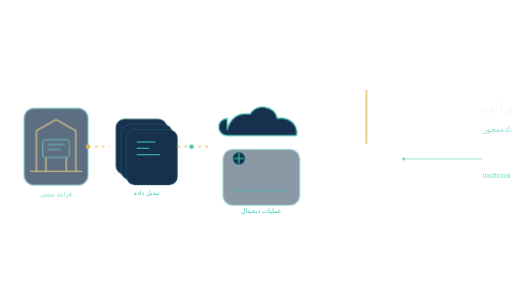
t = 0.00 s
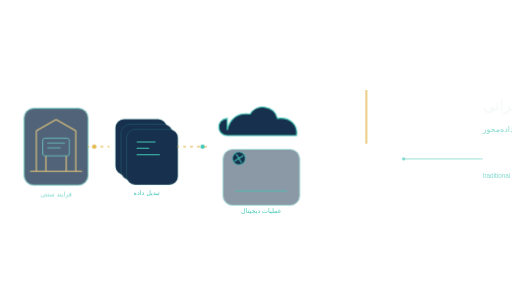
t = 0.81 s
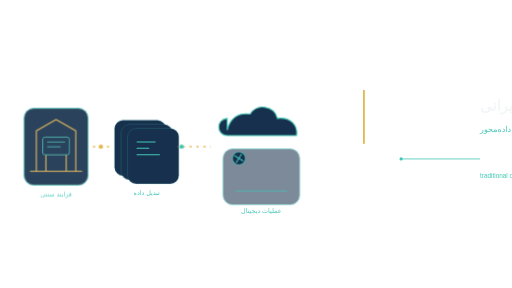
t = 1.69 s
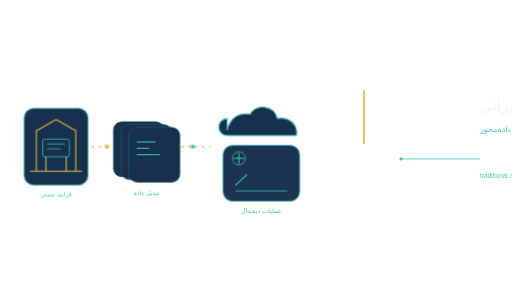
t = 2.50 s
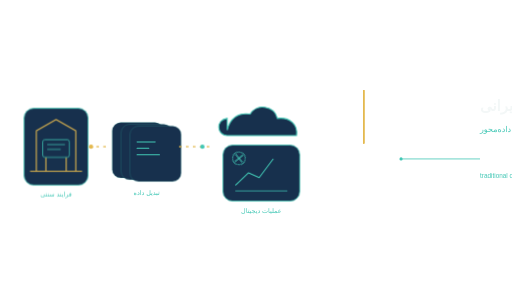
t = 3.20 s
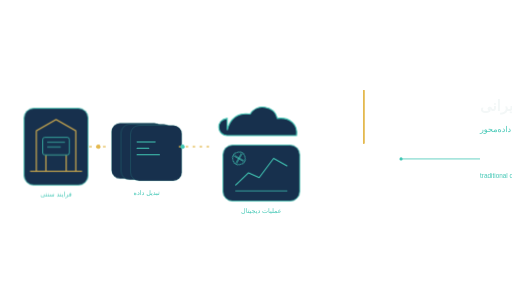
t = 4.16 s

The animated SVG that drew these frames (rendered in a browser with its animation timeline set to each time). Animation: 2 SMIL elements (animateMotion=2), 10 CSS @keyframes rules; one cycle of 5.00 s, repeats indefinitely.

<svg xmlns="http://www.w3.org/2000/svg" viewBox="0 0 960 540" role="img" aria-labelledby="title desc" aria-label="تحول دیجیتال کسب‌وکار ایرانی"><title id="title">تحول دیجیتال کسب‌وکار ایرانی</title><desc id="desc">روایت تبدیل فرایند سنتی شرکت ایرانی به عملیات ابری، خودکار و داده‌محور.</desc>
<style id="asset-theme">:root{--asset-primary:#42c7b5;--asset-secondary:#1b3554;--asset-accent:#e4b94f;--asset-background:#f3f7f7;--asset-border:#17304d;color:var(--asset-border);--asset-current:currentColor}</style><style>:root{--primary:var(--asset-accent);--accent:var(--asset-primary);--ink:var(--asset-background);--muted:var(--asset-primary);--surface:var(--asset-border);--soft:var(--asset-border);--speed:9s}.panel{fill:var(--surface);stroke:var(--accent);stroke-width:1.5}.soft{fill:var(--soft);stroke:var(--accent);stroke-width:1.4}.primary{fill:none;stroke:var(--primary);stroke-width:2;stroke-linecap:round;stroke-linejoin:round}.accent{fill:none;stroke:var(--accent);stroke-width:2;stroke-linecap:round;stroke-linejoin:round}.muted-line{fill:none;stroke:var(--muted);stroke-width:1.4;stroke-linecap:round}.label{fill:var(--muted);font:12px Tahoma,Arial,sans-serif;text-anchor:middle}.small{fill:var(--ink);font:12px Tahoma,Arial,sans-serif}.tiny{fill:var(--muted);font:10px Tahoma,Arial,sans-serif}.copy{animation:copy var(--speed) ease-in-out infinite}@keyframes copy{0%,8%,96%,100%{opacity:.65;transform:translateX(5px)}20%,86%{opacity:1;transform:none}}.old-office{animation:oldFade var(--speed) ease-in-out infinite}.paper{animation:paper 3s ease-in-out infinite}.layer{fill:var(--surface);stroke:var(--accent);stroke-opacity:.35}.l1{animation:layer1 var(--speed) ease-in-out infinite}.l2{animation:layer2 var(--speed) ease-in-out infinite}.l3{animation:layer3 var(--speed) ease-in-out infinite}.flow{fill:none;stroke:var(--primary);stroke-width:2;stroke-dasharray:5 8;animation:dash 2s linear infinite}.cloud{fill:var(--surface);stroke:var(--accent);stroke-width:2}.dashboard{animation:dashboard var(--speed) ease-in-out infinite}.chart{stroke-dasharray:140;animation:draw var(--speed) ease-in-out infinite}.gear{animation:gear 5s linear infinite;transform-box:fill-box;transform-origin:center}@keyframes oldFade{0%,100%{opacity:.7}30%,78%{opacity:1}}@keyframes paper{50%{transform:translateY(-5px)}}@keyframes layer1{50%{transform:translate(-8px,8px)}}@keyframes layer2{50%{transform:translate(0,0)}}@keyframes layer3{50%{transform:translate(8px,-8px)}}@keyframes dash{to{stroke-dashoffset:-26}}@keyframes dashboard{0%,15%,100%{opacity:.5;transform:translateY(8px)}30%,86%{opacity:1;transform:none}}@keyframes draw{0%,20%,100%{stroke-dashoffset:140}45%,85%{stroke-dashoffset:0}}@keyframes gear{to{transform:rotate(360deg)}}@media(prefers-reduced-motion:reduce){*{animation:none!important}.smil{display:none}}</style><g class="transform-story">
<g class="old-office" transform="translate(105 275)"><rect class="panel" x="-60" y="-72" width="120" height="144" rx="18"/><path class="primary" d="M-37 46v-76L0-51l37 21v76M-48 46h96M-19 46V14h38v32"/><g class="paper"><rect class="soft" x="-25" y="-13" width="50" height="33" rx="4"/><path class="muted-line" d="M-16-4h32M-16 5H8"/></g><text class="label" y="94">فرایند سنتی</text></g>
<g class="layers" transform="translate(265 275)"><rect class="layer l1" x="-48" y="-52" width="96" height="104" rx="16"/><rect class="layer l2" x="-38" y="-42" width="96" height="104" rx="16"/><rect class="layer l3" x="-28" y="-32" width="96" height="104" rx="16"/><path class="accent" d="M-8-9h34M-8 3h22M-8 15h42"/><text class="label" x="10" y="91">تبدیل داده</text></g>
<path id="transform-flow" class="flow" d="M165 275H205M333 275H395"/>
<g class="digital-platform" transform="translate(490 268)"><path class="cloud" d="M-64-24c5-22 21-34 43-30 11-20 45-17 51 8 24-3 39 12 36 32H-64c-20 0-22-30 0-32z"/><rect class="panel dashboard" x="-72" y="4" width="144" height="105" rx="18"/><path class="accent chart" d="M-48 79-24 56-4 65l27-36 25 14"/><path class="muted-line" d="M-48 90h96"/><g class="gear"><circle class="soft" cx="-42" cy="29" r="12"/><path class="accent" d="M-42 20v18m-9-9h18"/></g><text class="label" y="132">عملیات دیجیتال</text></g>
<g class="smil"><circle r="4" fill="var(--primary)"><animateMotion dur="2.8s" repeatCount="indefinite" path="M165 275H205"/></circle><circle r="4" fill="var(--accent)"><animateMotion dur="2.4s" begin="-1s" repeatCount="indefinite" path="M333 275H395"/></circle></g></g><g class="copy" direction="rtl" text-anchor="end" font-family="Tahoma,Arial,sans-serif"><rect x="680" y="168" width="4" height="102" rx="2" fill="var(--primary)"/><text x="900" y="208" fill="var(--ink)" font-size="28" font-weight="700">تحول دیجیتال کسب‌وکار ایرانی</text><text x="900" y="247" fill="var(--muted)" font-size="15">از فرایند سنتی تا سازمان داده‌محور</text><path d="M900 298H752" fill="none" stroke="var(--accent)" stroke-width="1.5"/><circle cx="752" cy="298" r="3" fill="var(--accent)"/><text x="900" y="334" fill="var(--muted)" font-size="12">traditional office  •  transformation layers  •  cloud platform</text></g></svg>
